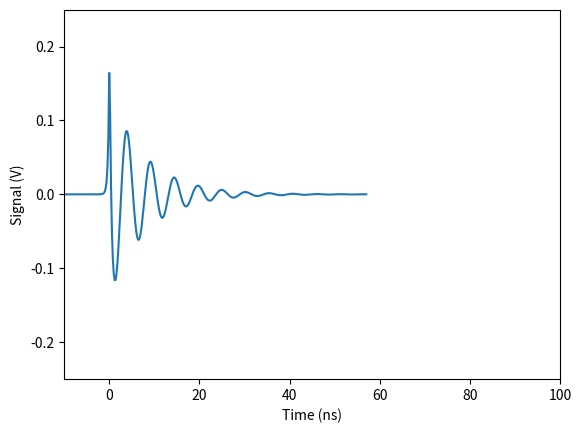

Write Python code to recreate this figure.
import numpy as np
import matplotlib.pyplot as plt

#constants
f_0 = 0.19 #GHz
gamma = 0.02 #GHz
E_0 = 1 #No units
R_0 = 1 #No units
omega_C = 2*np.pi*1.0#GHz
omega_0 = 2*np.pi*0.6 #GHz
epsilon = omega_0/omega_C #No units

#Derived constants
z_1 = complex(2*omega_C-2*np.pi*gamma,2*np.pi*f_0)
z_2 = complex(omega_0-2*np.pi*gamma,2*np.pi*f_0)
z_3 = complex(-omega_0-2*np.pi*gamma,2*np.pi*f_0)

#time
t_min = -10 #Nanoseconds
t_max = 100 #Nanoseconds
dt = 0.2 #Nanoseconds
times = np.arange(t_min,t_max,dt)

#signal
signal = np.zeros(times.shape)
i=0
for t in times:
	if(t>=0):
		c1 = np.exp(z_1*t)/z_1 - 1/z_1
		c2 = np.exp(z_2*t)/z_2 - 1/z_2
		c3 = np.exp(z_3*t)/z_3
		signal[i]=E_0*R_0*(2*np.exp(-2*omega_C*t)*c1.real-
			(1+0.5*epsilon)*np.exp(-omega_0*t)*c2.real-
			(1-0.5*epsilon)*np.exp(omega_0*t)*c3.real)
	else:
		signal[i]=E_0*R_0*(1-0.5*epsilon)*(-1/z_3).real*np.exp(omega_0*t)
	i+=1

#graph
plt.plot(times,signal)
plt.xlim(t_min,t_max)
plt.ylim(-0.25,0.25)
plt.xlabel("Time (ns)")
plt.ylabel("Signal (V)")
plt.savefig('test.png')
